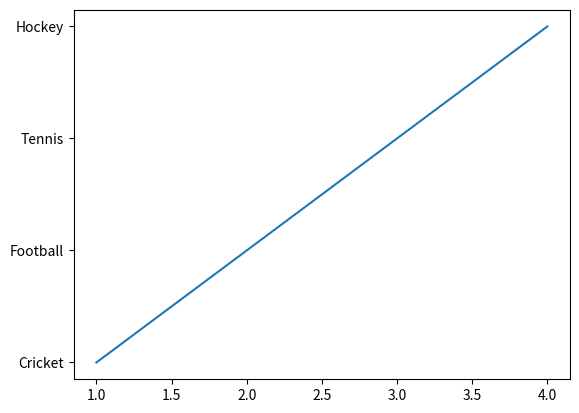

Source code (Python):
import matplotlib.pyplot as plt
dic={"Cricket":1,"Football":2,"Tennis":3,"Hockey":4}
plt.plot(dic.values(),dic.keys())
plt.show()
